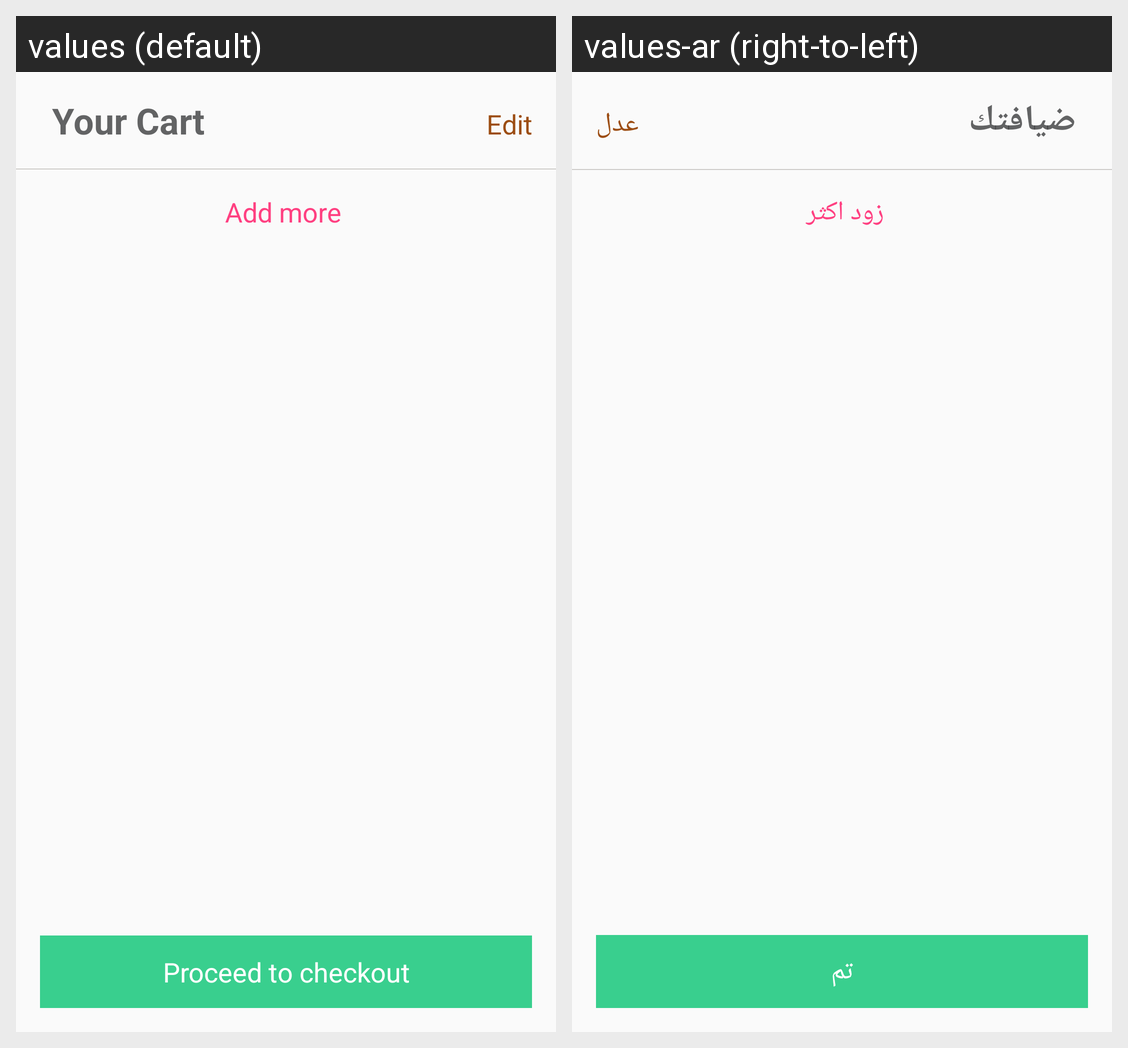

For this localized Android screen grid, give each drawn string resource with its value in every locale shown.
Android screen res/layout/activity_user_my_cart.xml rendered under 2 locales, left to right: values (default), values-ar (right-to-left). Device: Nexus 5 (rendered at 1080×1920; each locale shown at half size, 540×960, under a caption strip naming it); theme AppTheme.
Strings drawn on this screen, with the default value and each locale's value (text and hints the layout hard-codes, and strings that could not be matched under every locale, appear in the picture but are not listed):

str_your_cart
  values: Your Cart
  values-ar: ضيافتك

str_edit
  values: Edit
  values-ar: عدل

add_more
  values: Add more
  values-ar: زود اكثر

btn_check_out
  values: Proceed to checkout
  values-ar: تم
